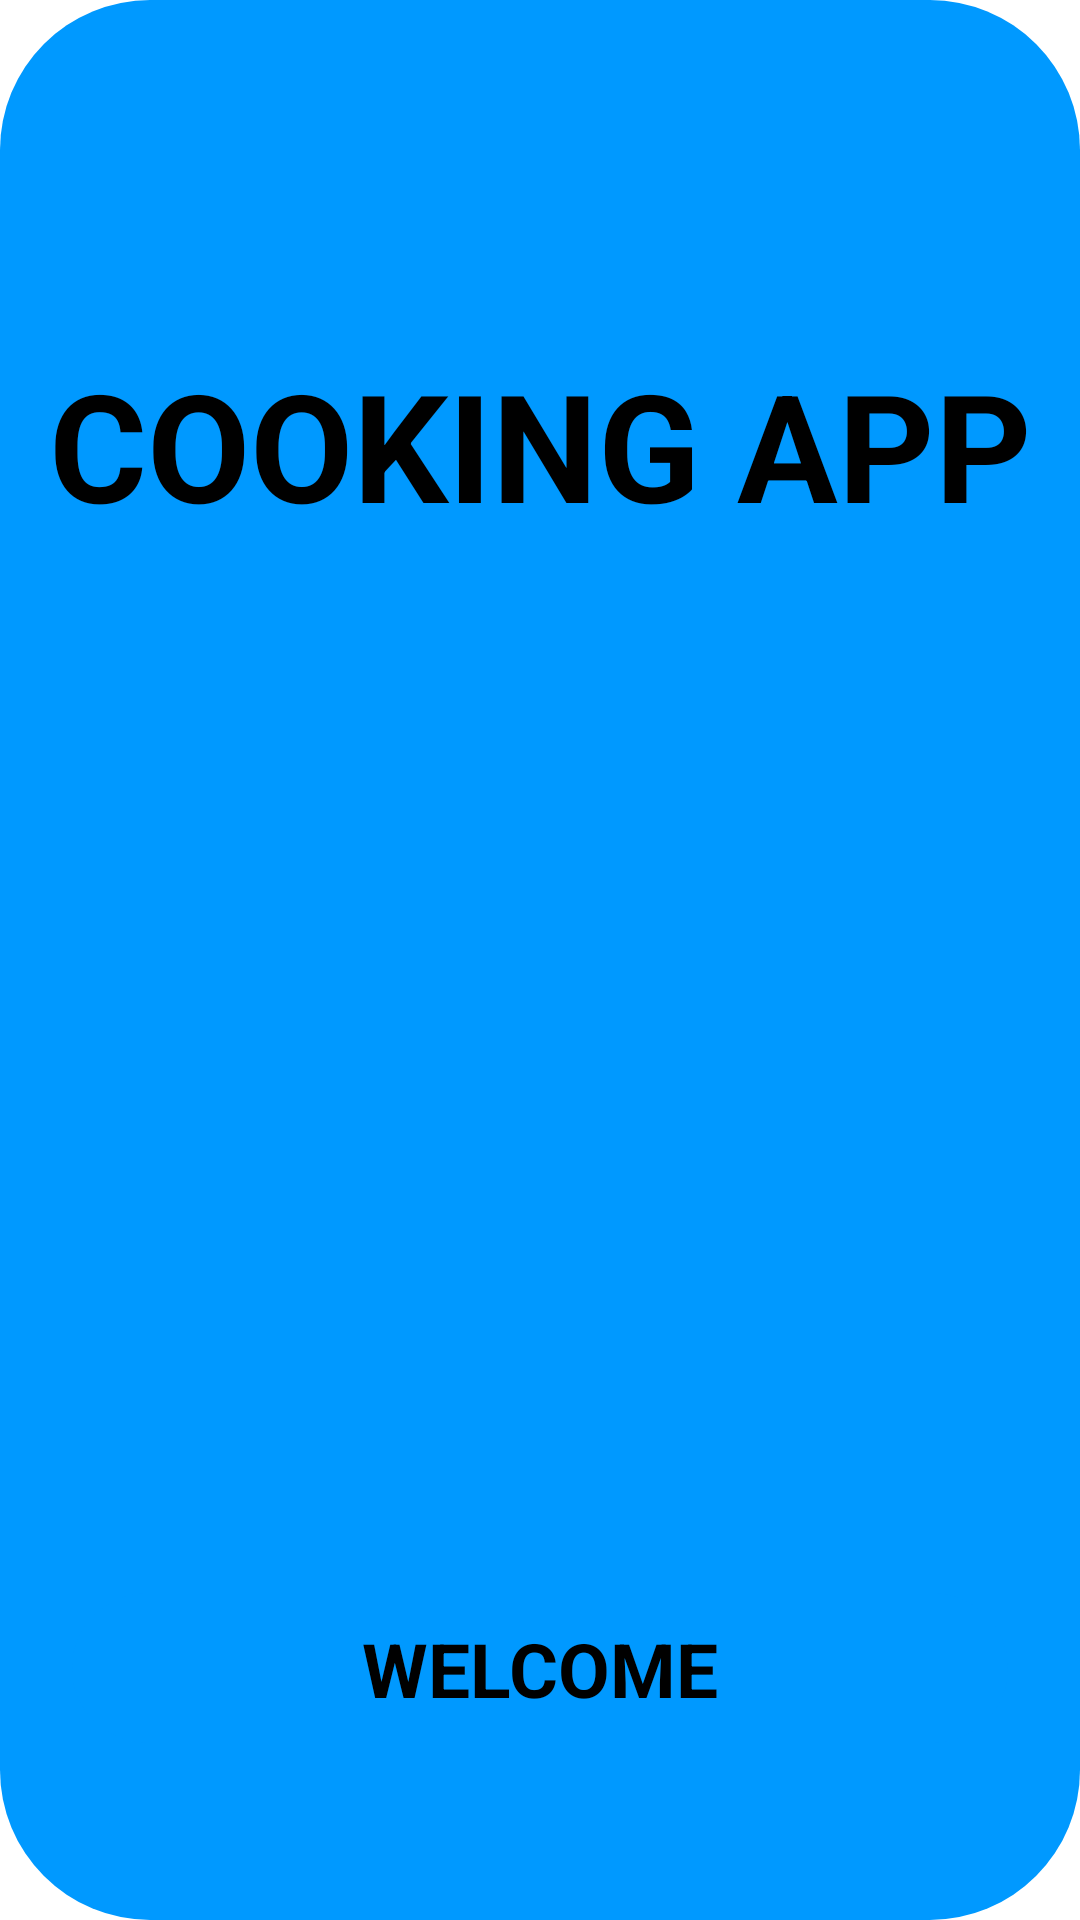

Layout XML and referenced resources for this Android screen:
<!-- AndroidManifest.xml: application theme Theme.Cooking -->
<!-- res/layout/activity_main.xml -->
<?xml version="1.0" encoding="utf-8"?>
<androidx.constraintlayout.widget.ConstraintLayout xmlns:android="http://schemas.android.com/apk/res/android"
    xmlns:app="http://schemas.android.com/apk/res-auto"
    xmlns:tools="http://schemas.android.com/tools"
    android:layout_width="match_parent"
    android:layout_height="match_parent"
    android:background="@drawable/blue_button"
    tools:context=".MainActivity">

    <ImageView
        android:id="@+id/imageView"
        android:layout_width="wrap_content"
        android:layout_height="wrap_content"
        android:scaleType="fitXY"
        app:layout_constraintBottom_toBottomOf="parent"
        app:layout_constraintEnd_toEndOf="parent"
        app:layout_constraintHorizontal_bias="1.0"
        app:layout_constraintStart_toStartOf="parent"
        app:layout_constraintTop_toTopOf="parent"
        app:layout_constraintVertical_bias="0.0"
        app:srcCompat="@drawable/trangchu" />

    <TextView
        android:id="@+id/textView"
        android:layout_width="wrap_content"
        android:layout_height="wrap_content"
        android:text="COOKING APP"
        android:textSize="50sp"
        android:textStyle="bold"
        app:layout_constraintBottom_toBottomOf="parent"
        app:layout_constraintEnd_toEndOf="parent"
        app:layout_constraintStart_toStartOf="parent"
        app:layout_constraintTop_toTopOf="parent"
        app:layout_constraintVertical_bias="0.19999999" />

    <androidx.constraintlayout.widget.ConstraintLayout
        android:id="@+id/btn_welcome"
        android:layout_width="0dp"
        android:layout_height="50dp"
        android:layout_marginStart="24dp"
        android:layout_marginEnd="24dp"
        android:background="@drawable/blue_button"
        app:layout_constraintBottom_toBottomOf="parent"
        app:layout_constraintEnd_toEndOf="parent"
        app:layout_constraintStart_toStartOf="parent"
        app:layout_constraintTop_toTopOf="parent"
        app:layout_constraintVertical_bias="0.9">

        <TextView
            android:id="@+id/textView6"
            android:layout_width="wrap_content"
            android:layout_height="wrap_content"
            android:text="WELCOME"

            android:textSize="25dp"
            android:textStyle="bold"
            app:layout_constraintBottom_toBottomOf="parent"
            app:layout_constraintEnd_toEndOf="parent"
            app:layout_constraintStart_toStartOf="parent"
            app:layout_constraintTop_toTopOf="parent" />
    </androidx.constraintlayout.widget.ConstraintLayout>

</androidx.constraintlayout.widget.ConstraintLayout>
<!-- resources referenced by this layout -->
<resources>
  <!-- drawable blue_button (drawable) -->
  <?xml version="1.0" encoding="utf-8"?>
  
  <selector xmlns:android="http://schemas.android.com/apk/res/android">
      <item>
          <shape android:shape="rectangle">
              <solid android:color="#0099FF"></solid>
              <corners android:radius="50dp"></corners>
          </shape>
      </item>
  </selector>
  <!-- drawable trangchu: png bitmap (drawable, 346236 bytes) -->
</resources>
